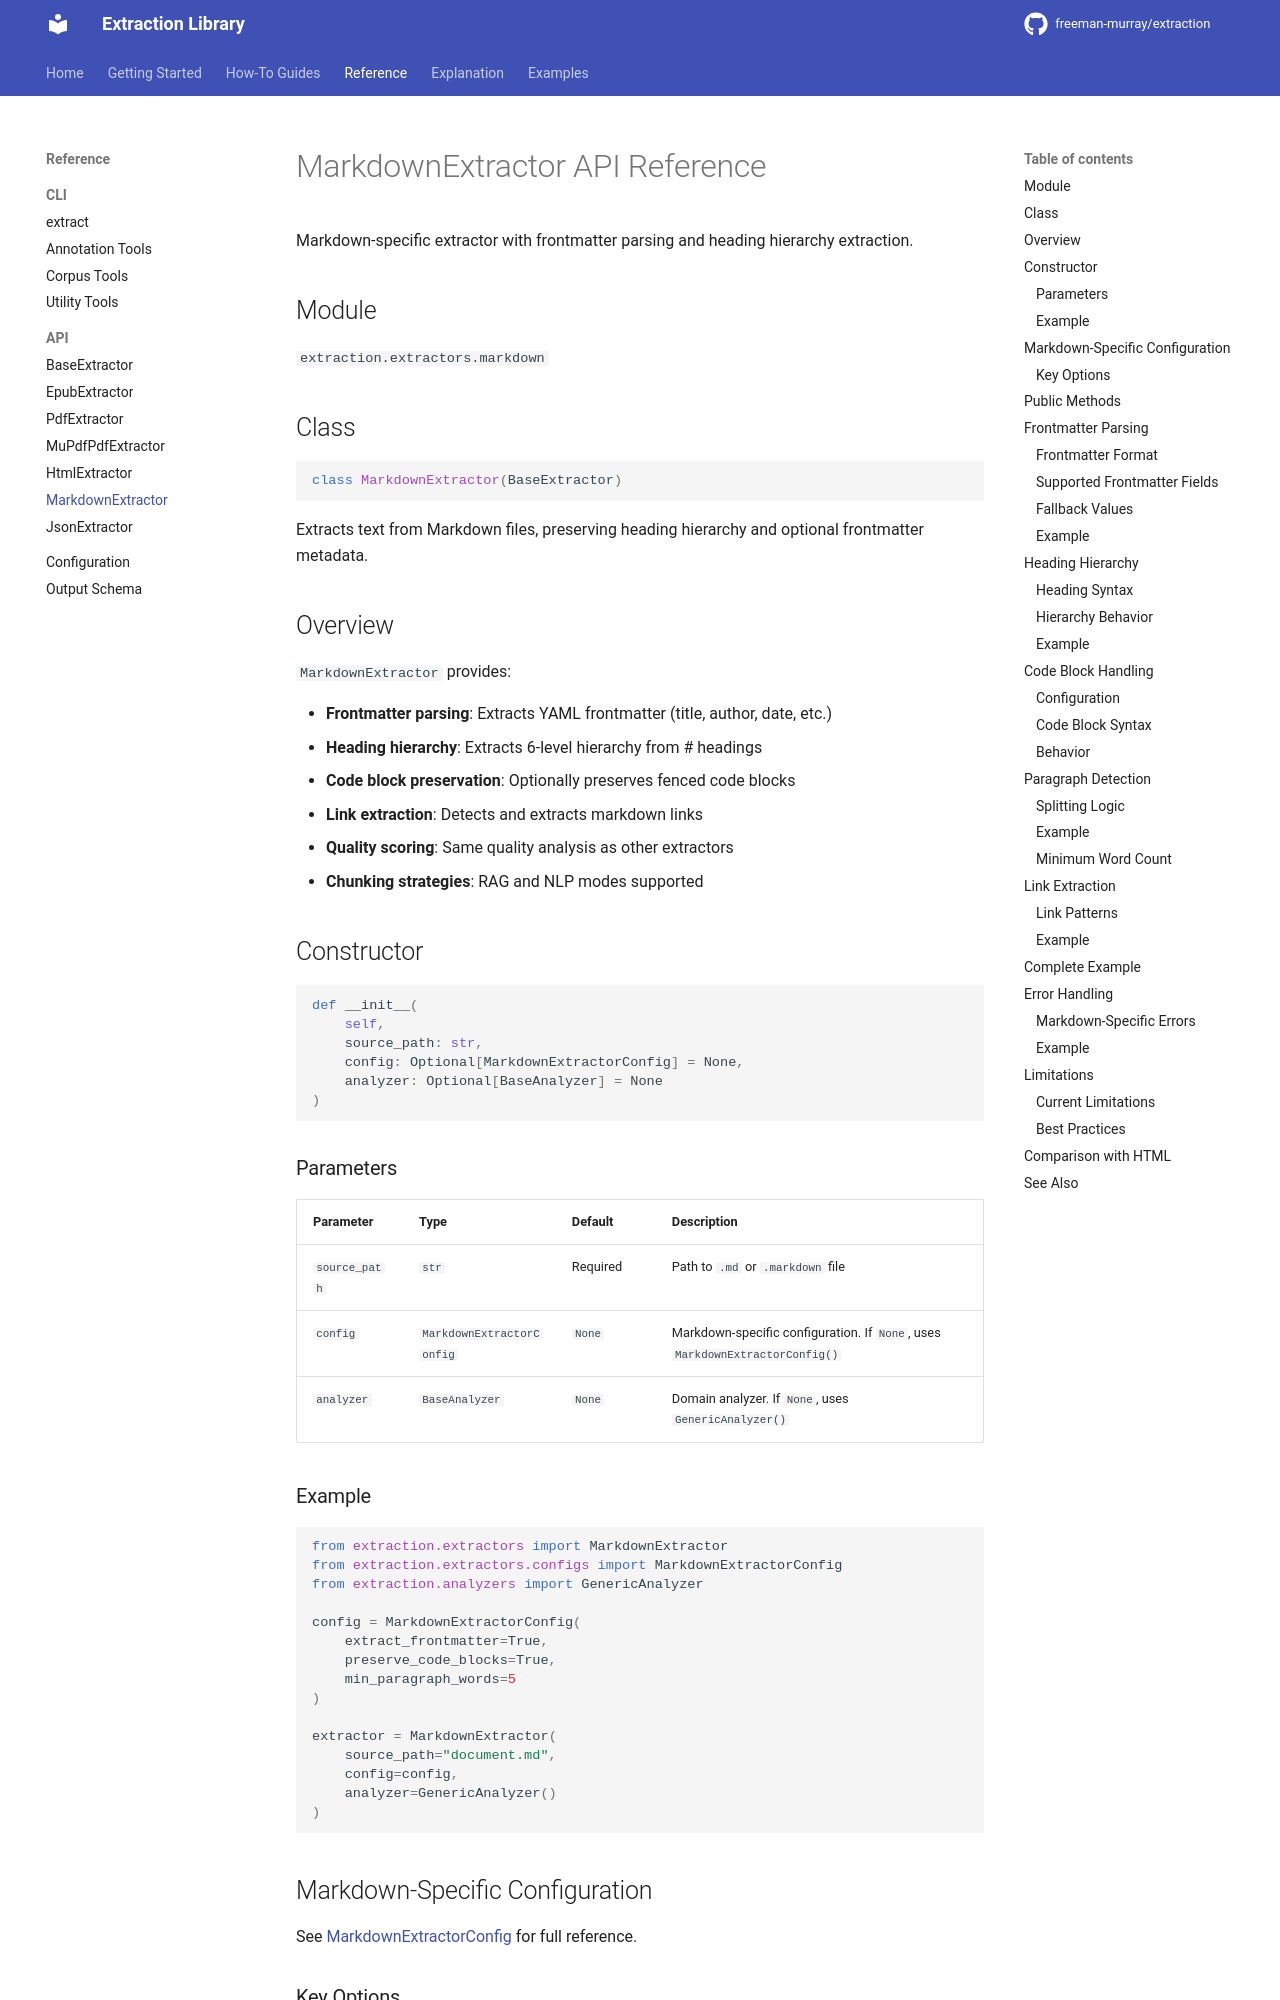

repository: hello-world-bfree/doc-extraction · page: reference/api/markdown-extractor/index.html · generator: mkdocs

# MarkdownExtractor API Reference

Markdown-specific extractor with frontmatter parsing and heading hierarchy extraction.

## Module

`extraction.extractors.markdown`

## Class

```python
class MarkdownExtractor(BaseExtractor)
```

Extracts text from Markdown files, preserving heading hierarchy and optional frontmatter metadata.

## Overview

`MarkdownExtractor` provides:

- **Frontmatter parsing**: Extracts YAML frontmatter (title, author, date, etc.)
- **Heading hierarchy**: Extracts 6-level hierarchy from # headings
- **Code block preservation**: Optionally preserves fenced code blocks
- **Link extraction**: Detects and extracts markdown links
- **Quality scoring**: Same quality analysis as other extractors
- **Chunking strategies**: RAG and NLP modes supported

## Constructor

```python
def __init__(
    self,
    source_path: str,
    config: Optional[MarkdownExtractorConfig] = None,
    analyzer: Optional[BaseAnalyzer] = None
)
```

### Parameters

| Parameter | Type | Default | Description |
|-----------|------|---------|-------------|
| `source_path` | `str` | Required | Path to `.md` or `.markdown` file |
| `config` | `MarkdownExtractorConfig` | `None` | Markdown-specific configuration. If `None`, uses `MarkdownExtractorConfig()` |
| `analyzer` | `BaseAnalyzer` | `None` | Domain analyzer. If `None`, uses `GenericAnalyzer()` |

### Example

```python
from extraction.extractors import MarkdownExtractor
from extraction.extractors.configs import MarkdownExtractorConfig
from extraction.analyzers import GenericAnalyzer

config = MarkdownExtractorConfig(
    extract_frontmatter=True,
    preserve_code_blocks=True,
    min_paragraph_words=5
)

extractor = MarkdownExtractor(
    source_path="document.md",
    config=config,
    analyzer=GenericAnalyzer()
)
```

## Markdown-Specific Configuration

See [MarkdownExtractorConfig](../configuration.md#markdownextractorconfig) for full reference.
